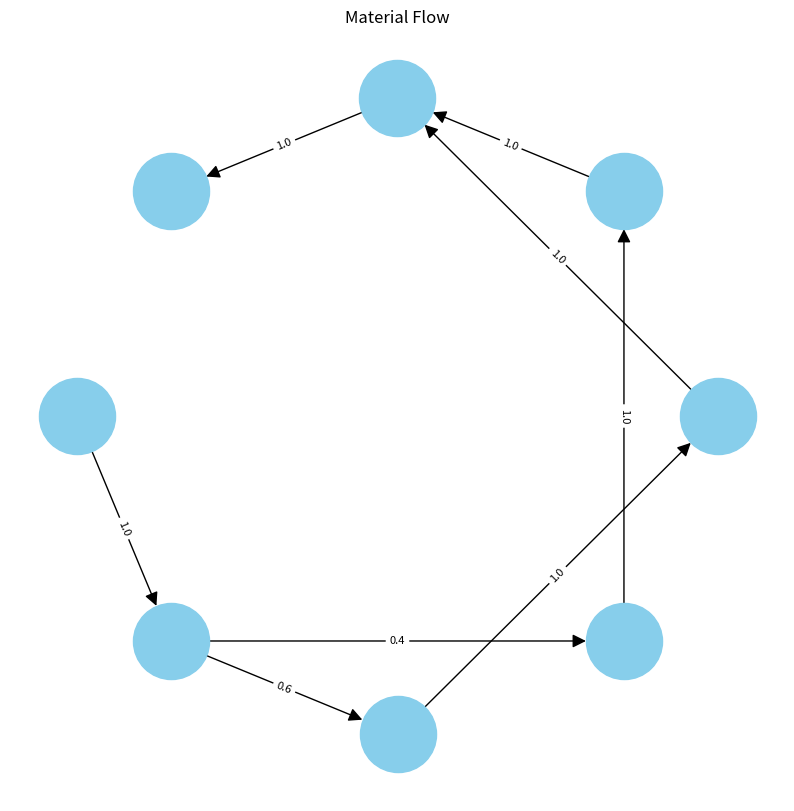

The script that saved this image:
import string
import networkx as nx
import json
from random import random
import matplotlib.pyplot as plt

my_json = {
  "nodes": [
    {
      "name": "Material Requirement Creation",
      "queues": 1,
      "processing_time": 2,
      "connected_nodes": ["Material Planning"]
    },
    {
      "name": "Material Planning",
      "queues": 2,
      "processing_time": 3,
      "connected_nodes": ["Purchase Requisition", "Production Planning"]
    },
    {
      "name": "Purchase Requisition",
      "queues": 1,
      "processing_time": 1,
      "connected_nodes": ["Purchase Order"]
    },
    {
      "name": "Production Planning",
      "queues": 3,
      "processing_time": 4,
      "connected_nodes": ["Production Order"]
    },
    {
      "name": "Purchase Order",
      "queues": 2,
      "processing_time": 5,
      "connected_nodes": ["Goods Receipt"]
    },
    {
      "name": "Production Order",
      "queues": 2,
      "processing_time": 6,
      "connected_nodes": ["Goods Receipt"]
    },
    {
      "name": "Goods Receipt",
      "queues": 1,
      "processing_time": 2,
      "connected_nodes": ["Material Enters Warehouse"]
    },
    {
      "name": "Material Enters Warehouse",
      "queues": 1,
      "processing_time": 0,
      "connected_nodes": []
    }
  ],
  "edges": [
    {
      "from": "Material Requirement Creation",
      "to": "Material Planning",
      "probability": 1.0
    },
    {
      "from": "Material Planning",
      "to": "Purchase Requisition",
      "probability": 0.6
    },
    {
      "from": "Material Planning",
      "to": "Production Planning",
      "probability": 0.4
    },
    {
      "from": "Purchase Requisition",
      "to": "Purchase Order",
      "probability": 1.0
    },
    {
      "from": "Production Planning",
      "to": "Production Order",
      "probability": 1.0
    },
    {
      "from": "Purchase Order",
      "to": "Goods Receipt",
      "probability": 1.0
    },
    {
      "from": "Production Order",
      "to": "Goods Receipt",
      "probability": 1.0
    },
    {
      "from": "Goods Receipt",
      "to": "Material Enters Warehouse",
      "probability": 1.0
    }
  ]
}

class Event:
   """
   Represents a change in state. (when processing an object starts or stops)
   """
   def __init__(self, event_time: int, node: string, callback, e):
      self.time_trigger = event_time
      self.node = node
      self.callback = callback
      self.entity = e

sim_time = 0
event_queue = []
completed_entities = []

def make_graph():

   # Load the input file
   #  data = {}
   #  with open('./sample_data/input.json') as f:
   #     data = json.load(f)
   #     print(data)
   data = my_json

   # Make the directed graph
   G = nx.DiGraph()
   for node in data["nodes"]:
      if node["name"] == "Material Requirement Creation":
         G.add_node(node["name"], node=StartNode(node["name"], node["queues"], node["processing_time"]))
      else:
         G.add_node(node["name"], node=Node(node["name"], node["queues"], node["processing_time"]))
   for edge in data["edges"]:
      G.add_edge(edge["from"], edge["to"], weight=edge["probability"])
   print(G)
   return G

def draw_graph():
   pos = nx.shell_layout(graph)
   labels = nx.get_node_attributes(graph, 'name')
   #print(labels)

   plt.figure(figsize=(10, 10))
   nx.draw_networkx(graph, pos, with_labels=True, labels = labels, node_size=3000, node_color='skyblue', font_size=8, font_weight='bold', arrowsize=20)

   edge_labels = nx.get_edge_attributes(graph, 'label')
   probability_labels = nx.get_edge_attributes(graph, 'weight')

   combined_edge_labels = {key: f"{edge_labels[key]} (p={probability_labels[key]:.2f})" for key in edge_labels}

   nx.draw_networkx_edge_labels(graph, pos, edge_labels=probability_labels, font_size=8)

   plt.title("Material Flow")
   plt.axis('off')  # Turn off axis
   plt.show()

def process_next_event():
    '''
    Consume the next time-sequence event.
    '''
    e = event_queue.pop(0)
    global sim_time
    sim_time = e.time_trigger
    print(f'\nEvent triggered at time {sim_time}')
    e.callback(e.entity)

def sort_by_time(e):
   return e.time_trigger

def schedule_event( e: Event):
   """
   Insert an event into the event queue.
   """
   #print("Scheduled event")
   event_queue.append(e)
   event_queue.sort(key = sort_by_time) # time-consuming to run, fast to write :)

def run_simulation(end_time):
   """
   Start sources
   """
   e = Entity(0, sim_time)
   graph.nodes["Material Requirement Creation"]["node"].spawn_object(e)

   print("First object has been scheduled.")

   while sim_time < end_time and event_queue:
      print("Continuing onto the next event timestep.")
      process_next_event()
   end_simulation()

def end_simulation():
   """
   Pull together summary stats.
   """
   pass

class Entity:
   def __init__(self, name, born):
      self.name = name
      self.born = born
      self.age = 0

      self.time_started_curr_step = 0
      self.time_waiting_max = 0


   # Todo: trigger entity updates when their events are processed.
   def add_age(self, i: int) -> None:
      self.age += i

   def write_summary(self) -> None:
      pass
   
class Node:
   """
   A work center.
   Contains multiple workers each capable of processing Entities.
   """
   def __init__(self, name, num_workers, worktime):

        self.name = name
        self.workers = num_workers
        self.workers_available = num_workers
        self.queued_objs = []
        self.worktime = worktime

   def obj_arrival(self, obj):
      print(f'Entity {obj.name} arrived at Node {self.name}')
      self.queued_objs.append(obj)

      if (self.workers_available):
         self.start_work()

   def start_work(self):
      # Get the worker started on the next object in the queue
      self.workers_available = self.workers_available - 1
      obj = self.queued_objs.pop(0)
      print(f'Node {self.name} has started work on entity {obj.name}')

      # And schedule when the worker will be done
      print("Scheduling the next event")
      schedule_event(Event(sim_time + self.worktime, self.name, self.finish_work, obj))

   def finish_work(self, e):
        # Note we don't need to schedule an event for anything that happens concurrently, like starting a new item. We are already in an event.
        # Therefore, start the next item if we have one queued!
        print(f'Node {self.name} has completed work on entity {e.name}')

        if self.queued_objs and self.workers_available:
            print(f'{self.name} has a queue of {len(self.queued_objs)} objects. Starting next object')
            self.start_work()
        else:
            self.workers_available = self.workers_available + 1
        self.route_to_neighbor(e)

   def route_to_neighbor(self, e):
        # TODO: random roll the entity to the next node.
        prob = random()
        sum_weights = 0
        next_node = None
        for n in graph.neighbors(self.name):
            #print(graph[self.name][n]["weight"])
            sum_weights = sum_weights + graph[self.name][n]["weight"]
            if prob <= sum_weights:
               print(f'Routing entity from {self.name} to {n}')
               next_node = n
               break
        # If there are no viable paths, end the entity's simulation # TODO change this so we check whether we are at an exit node or errored
        if not next_node:
           completed_entities.append(e)
           e.write_summary()
        # Otherwise, queue the entity at the next node
        else:
           graph.nodes[next_node]["node"].obj_arrival(e)

class StartNode(Node):
   def __init__(self, name, num_workers, worktime):
      # Inherit the same setup as our parent
      super(StartNode, self).__init__(name, num_workers, worktime)

      # But add some extras for spawning entities into the graph
      self.object_counter = 1

   def spawn_object(self, e):

      self.route_to_neighbor(e)

      # Now prepare the next event
      self.object_counter = self.object_counter + 1
      e2 = Entity(self.object_counter, sim_time + self.worktime)
      schedule_event(Event(sim_time + self.worktime, self.name, self.spawn_object, e2))


graph = make_graph()
draw_graph()
run_simulation(100)
